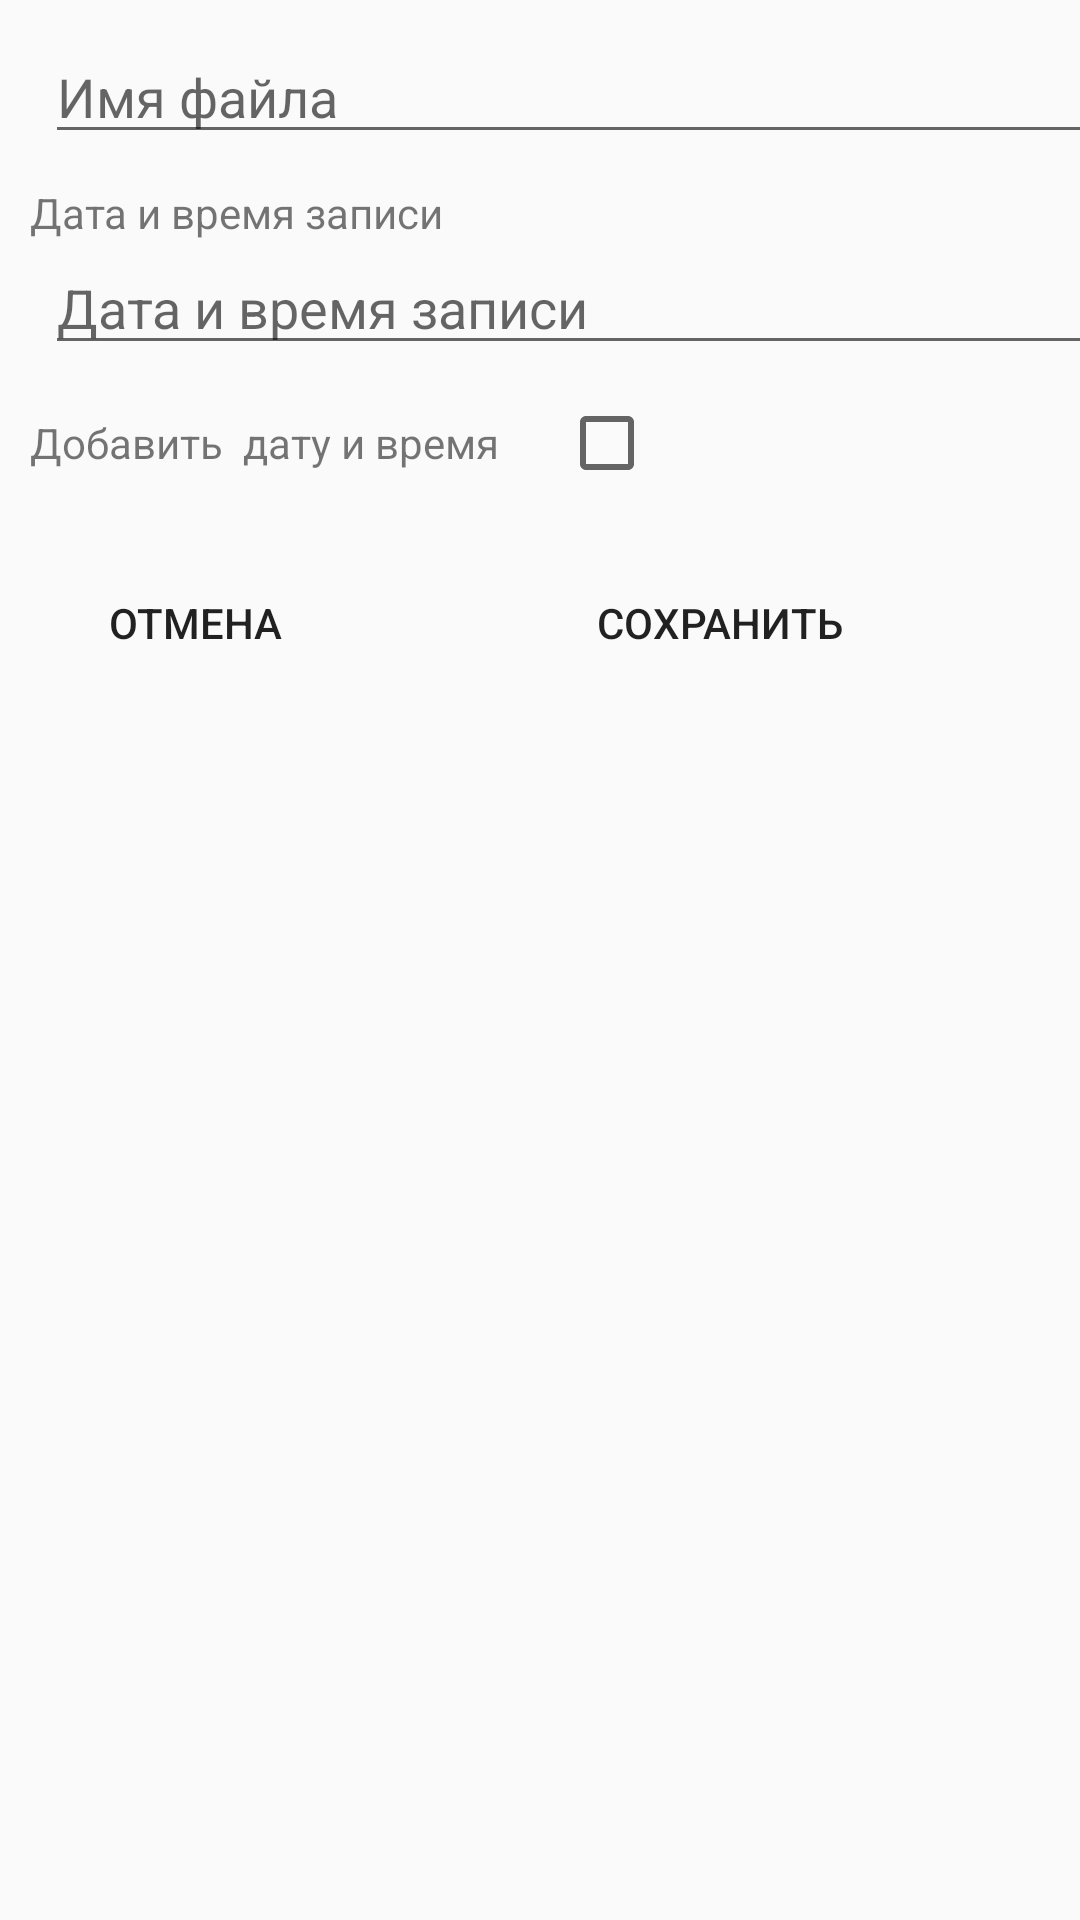

Here is an Android app screen rendered from its layout file. Give the layout XML and the strings, colors and styles it references.
<!-- AndroidManifest.xml: application theme AppTheme -->
<!-- res/layout/fragment_dialog_chahge_name.xml -->
<?xml version="1.0" encoding="utf-8"?>
<LinearLayout xmlns:android="http://schemas.android.com/apk/res/android"
              android:orientation="vertical"
              android:layout_width="match_parent"
              android:layout_height="wrap_content">

    <EditText
        android:id="@+id/editTextNameOfFile"
        android:layout_width="match_parent"
        android:layout_height="wrap_content"
        android:layout_gravity="center_horizontal"
        android:layout_marginLeft="10dp"
        android:layout_marginStart="10dp"
        android:layout_marginTop="10dp"
        android:hint="Имя файла"
        android:inputType="text"/>

    <TextView
        android:layout_width="wrap_content"
        android:layout_height="wrap_content"
        android:text="Дата и время записи"
        android:id="@+id/textViewDateAndTime"
        android:layout_marginLeft="10dp"
        android:layout_marginStart="10dp"
        android:layout_marginTop="10dp"/>

    <EditText
        android:layout_width="match_parent"
        android:layout_height="wrap_content"
        android:id="@+id/editTextDateAndTime"
        android:layout_gravity="center_horizontal"
        android:hint="Дата и время записи"
        android:layout_marginLeft="10dp"
        android:layout_marginStart="10dp"
        android:maxLength="20"
        android:maxLines="1"/>

    <LinearLayout
        android:orientation="horizontal"
        android:layout_width="wrap_content"
        android:layout_height="wrap_content"
        android:layout_gravity="left|center_horizontal"
        android:layout_marginTop="10dp">

        <TextView
            android:layout_width="wrap_content"
            android:layout_height="wrap_content"
            android:text="Добавить  дату и время"
            android:id="@+id/textViewAddDate"
            android:layout_marginLeft="10dp"
            android:layout_marginStart="10dp"/>

        <CheckBox
            android:layout_width="wrap_content"
            android:layout_height="wrap_content"
            android:id="@+id/checkBoxDate"
            android:layout_marginLeft="20dp"
            android:layout_marginStart="20dp"
            android:checked="false"/>

    </LinearLayout>

    <LinearLayout
        android:layout_width="match_parent"
        android:layout_height="match_parent"
        android:layout_marginBottom="20dp"
        android:layout_marginTop="20dp"
        android:orientation="horizontal">

        <Button
            android:id="@+id/buttonSaveNoChangeName"
            android:layout_width="0dp"
            android:layout_height="wrap_content"
            android:layout_marginLeft="10dp"
            android:layout_marginStart="10dp"
            android:layout_weight="1"
            android:background="@android:color/transparent"
            android:text="Отмена"/>

        <Button
            android:id="@+id/buttonSaveYesChangeName"
            android:layout_width="0dp"
            android:layout_height="wrap_content"
            android:layout_marginLeft="10dp"
            android:layout_marginRight="10dp"
            android:layout_weight="2"
            android:background="@android:color/transparent"
            android:text="Сохранить"/>
    </LinearLayout>

</LinearLayout>
<!-- resources referenced by this layout -->
<resources>
  <style name="AppTheme" parent="Theme.AppCompat.Light.DarkActionBar">
          
          <item name="colorPrimary">@color/colorPrimary</item>
          <item name="colorPrimaryDark">@color/colorPrimaryDark</item>
          <item name="colorAccent">@color/colorAccent</item>
      </style>
  <color name="colorPrimary">#2196f3</color>
  <color name="colorPrimaryDark">#1976d2</color>
  <color name="colorAccent">#FF4081</color>
</resources>
